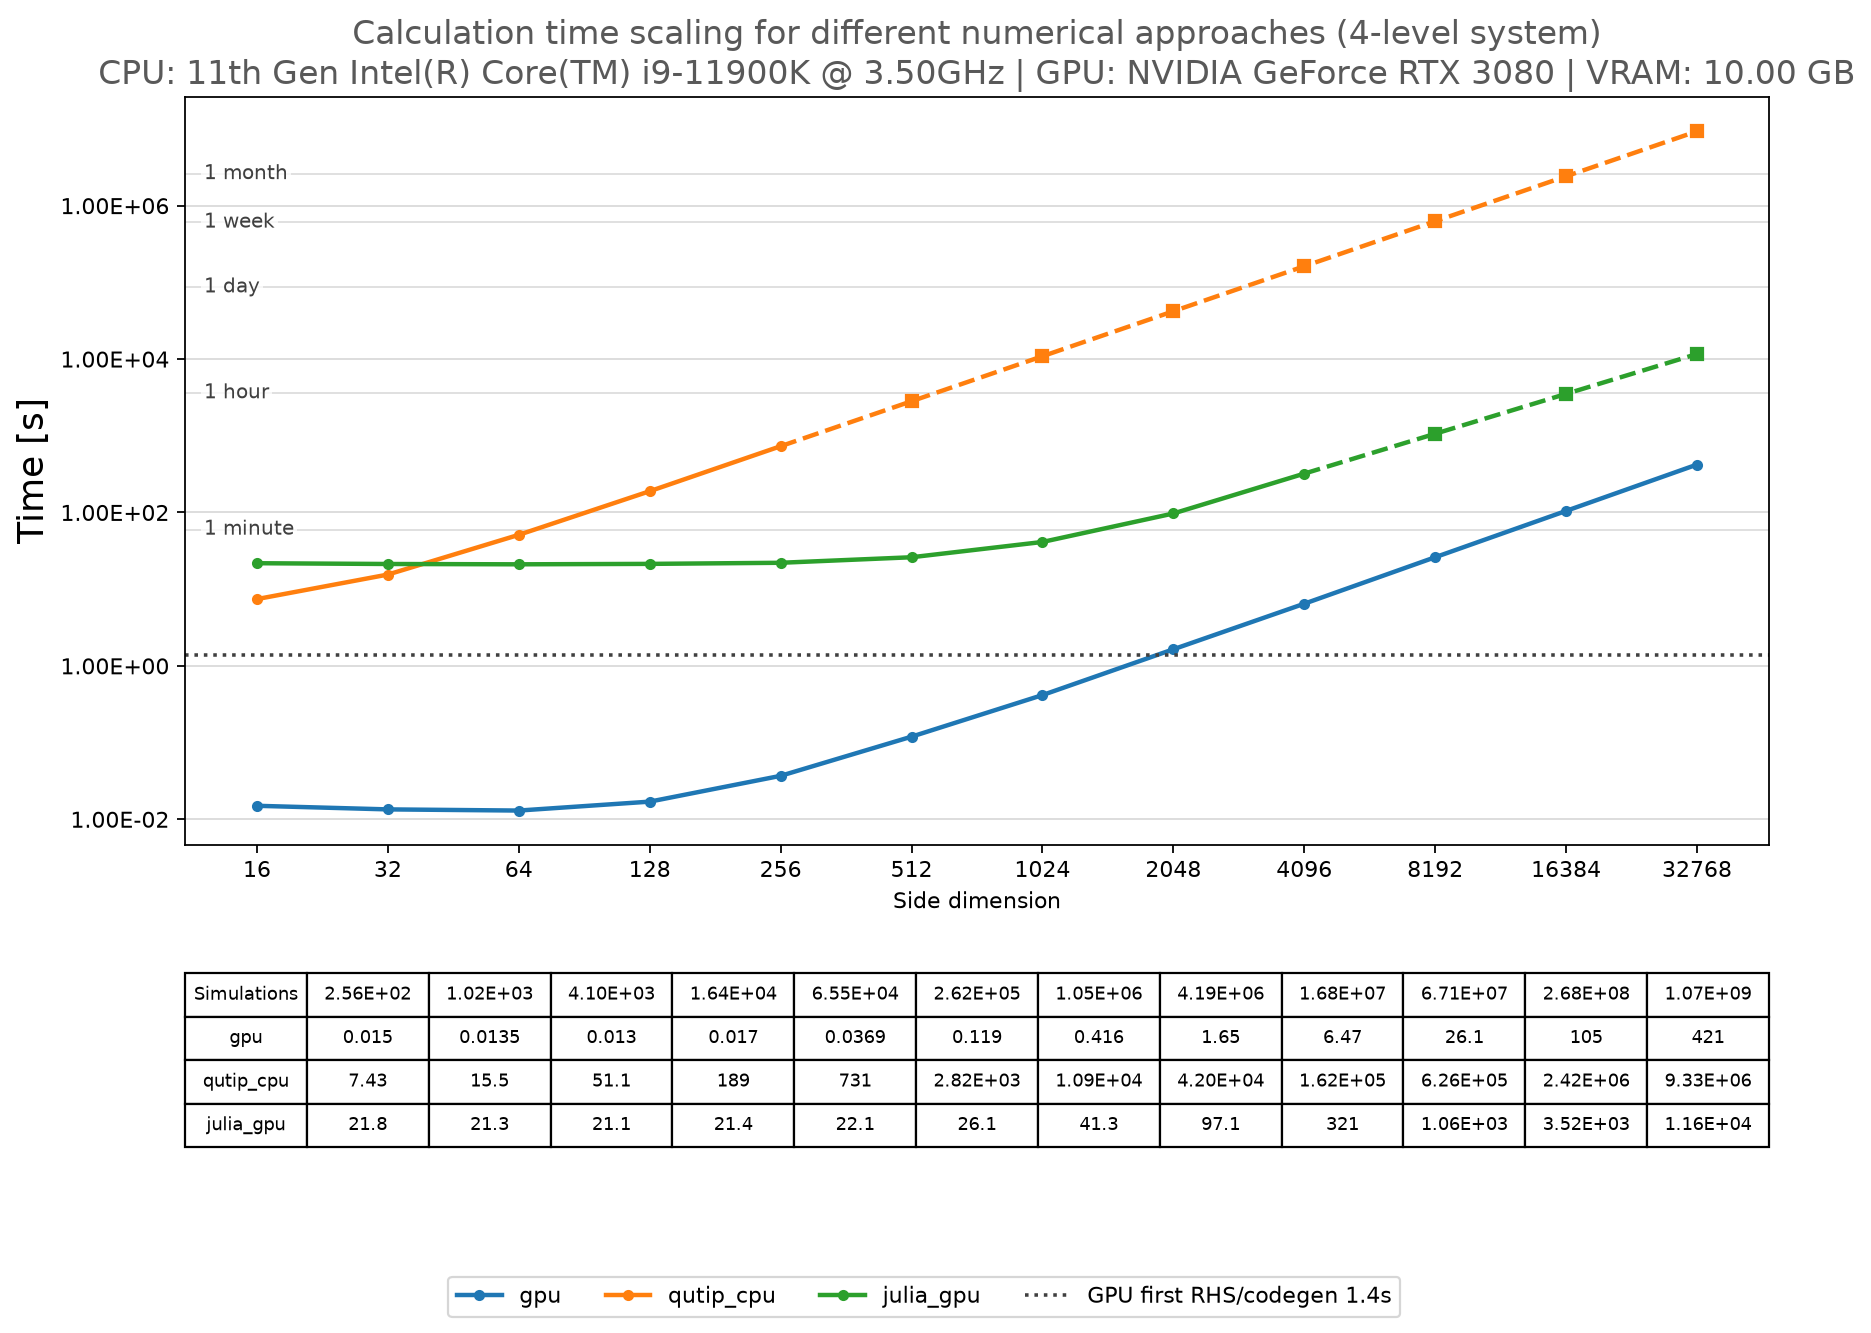

The data file committed next to this chart (first rows):
# timestamp_local, 2026-08-20T18:22:22
# cpu, 11th Gen Intel(R) Core(TM) i9-11900K @ 3…
# gpu, NVIDIA GeForce RTX 3080
# os, Windows 11 Home (25H2, build 26200.9168)
# python, 3.11.7
# numpy, 2.4.6
# gqis, 0.1.0
# sympy, 1.14.0
# matplotlib, 3.11.1
# scipy, 1.16.1
# qutip, 5.2.0
# cupy, 14.1.1
# gpu_vram_gb, 10.00
# cuda_runtime, 12.9
# gpu_first_rhs_stage_s, 1.399
side_dimension, number_of_simulations, solver, time_s, prep_s, calc_s, status
16, 256, gpu, 0.015, 0.005002, 0.009995, measured
32, 1024, gpu, 0.01346, 0.002459, 0.011, measured
64, 4096, gpu, 0.013, 0.003, 0.01, measured
128, 16384, gpu, 0.01699, 0.002993, 0.014, measured
256, 65536, gpu, 0.03688, 0.003016, 0.03386, measured
512, 262144, gpu, 0.1195, 0.005064, 0.1144, measured
1024, 1048576, gpu, 0.4163, 0.003001, 0.4123, measured
2048, 4194304, gpu, 1.647, 0.005004, 1.638, measured
4096, 16777216, gpu, 6.466, 0.003001, 6.45, measured
8192, 67108864, gpu, 26.11, 0.003041, 26.05, measured
16384, 268435456, gpu, 104.9, 0.001961, 104.7, measured
32768, 1073741824, gpu, 421.2, 0.003032, 419.9, measured
16, 256, qutip_cpu, 7.429, 0, 7.429, measured
32, 1024, qutip_cpu, 15.52, 0, 15.52, measured
64, 4096, qutip_cpu, 51.13, 0, 51.13, measured
128, 16384, qutip_cpu, 189.4, 0, 189.4, measured
256, 65536, qutip_cpu, 731.2, 0, 731.2, measured
512, 262144, qutip_cpu, 2822, , , extrapolated
1024, 1048576, qutip_cpu, 10893, , , extrapolated
2048, 4194304, qutip_cpu, 42046, , , extrapolated
4096, 16777216, qutip_cpu, 162291, , , extrapolated
8192, 67108864, qutip_cpu, 626414, , , extrapolated
16384, 268435456, qutip_cpu, 2417841, , , extrapolated
32768, 1073741824, qutip_cpu, 9332415, , , extrapolated
16, 256, julia_gpu, 21.81, 14.17, 7.633, measured
32, 1024, julia_gpu, 21.31, 14.33, 6.978, measured
64, 4096, julia_gpu, 21.1, 14.11, 6.991, measured
128, 16384, julia_gpu, 21.38, 14.21, 7.166, measured
256, 65536, julia_gpu, 22.1, 14.06, 8.038, measured
512, 262144, julia_gpu, 26.08, 14.14, 11.94, measured
1024, 1048576, julia_gpu, 41.28, 14.24, 27.04, measured
2048, 4194304, julia_gpu, 97.06, 14.21, 82.85, measured
4096, 16777216, julia_gpu, 321.2, 14.17, 307.1, measured
8192, 67108864, julia_gpu, 1063, , , extrapolated
16384, 268435456, julia_gpu, 3518, , , extrapolated
32768, 1073741824, julia_gpu, 11642, , , extrapolated
